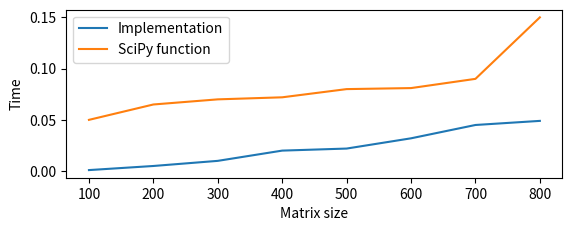

Source code (Python):
import matplotlib.pyplot as plt
import numpy as np
x = np.arange(100, 900, 100)
y = [0.001, 0.005, 0.01, 0.02, 0.022, 0.032, 0.045, 0.049] #own func
y1 = [0.05, 0.065, 0.07, 0.072, 0.08, 0.081, 0.09, 0.15]
#plt.plot(y)
#plt.plot(x)
fig = plt.figure()
ax = fig.add_subplot(211)
ax.plot(x, y, label = u'Implementation')
ax.plot(x, y1, label = u'SciPy function')
ax.set_xlabel(u'Matrix size')
ax.set_ylabel(u'Time')
plt.legend()
plt.savefig('pic_sweep')
#plt.legend()
#plt.show()
